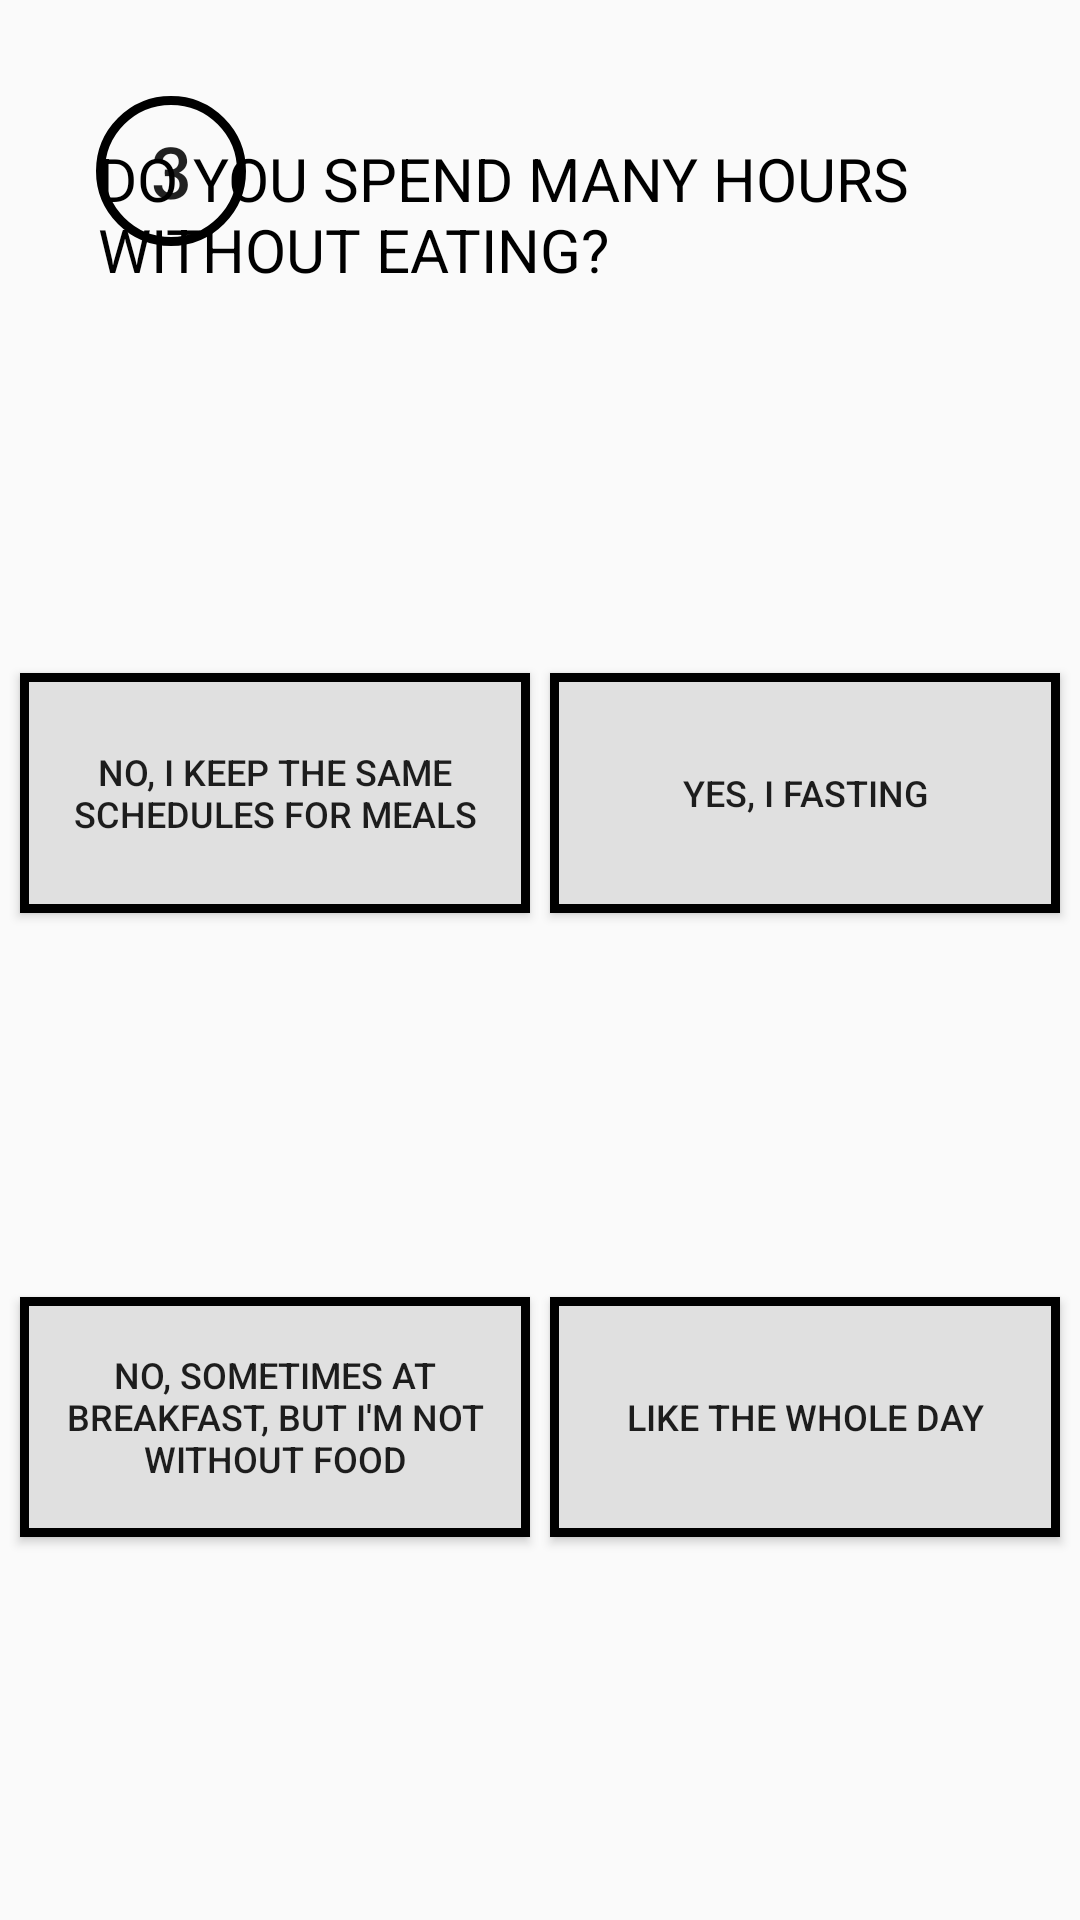

Here is an Android app screen rendered from its layout file. Give the layout XML and the strings, colors and styles it references.
<!-- AndroidManifest.xml: application theme AppTheme -->
<!-- res/layout/activity_main6.xml -->
<?xml version="1.0" encoding="utf-8"?>
<androidx.constraintlayout.widget.ConstraintLayout xmlns:android="http://schemas.android.com/apk/res/android"
    xmlns:app="http://schemas.android.com/apk/res-auto"
    xmlns:tools="http://schemas.android.com/tools"
    android:layout_width="match_parent"
    android:layout_height="match_parent"
    tools:context=".MainActivity6">

    <TextView
        android:id="@+id/textView2"
        style="@style/Styleee"
        android:layout_width="wrap_content"
        android:layout_height="wrap_content"
        android:layout_marginStart="65dp"
        android:layout_marginTop="46dp"
        android:fontFamily="@font/amiri_bold"
        android:text="@string/tres"
        app:layout_constraintEnd_toEndOf="parent"
        app:layout_constraintStart_toStartOf="parent"
        app:layout_constraintTop_toTopOf="parent" />

    <Button
        android:id="@+id/button8"
        android:layout_width="50dp"
        android:layout_height="50dp"
        android:layout_marginStart="32dp"
        android:layout_marginTop="32dp"
        android:background="@drawable/numeracao"
        android:text="3"
        android:textSize="24sp"
        app:layout_constraintStart_toStartOf="parent"
        app:layout_constraintTop_toTopOf="parent" />

    <Button
        android:id="@+id/buttonQuestion3_Option1"
        android:layout_width="@dimen/width_activitymain2"
        android:layout_height="@dimen/height_activitymain2"
        android:text="@string/certa2"
        style="@style/button"
        app:layout_constraintBottom_toTopOf="@+id/buttonQuestion4_Option3"
        app:layout_constraintEnd_toStartOf="@+id/buttonQuestion3_Option2"
        app:layout_constraintHorizontal_bias="0.5"
        app:layout_constraintStart_toStartOf="parent"
        app:layout_constraintTop_toBottomOf="@+id/textView2" />

    <Button
        android:id="@+id/buttonQuestion3_Option2"
        android:layout_width="@dimen/width_activitymain2"
        android:layout_height="@dimen/height_activitymain2"
        android:text="@string/Buttonone2"
        style="@style/button"
        app:layout_constraintBottom_toTopOf="@+id/buttonQuestion3_Option4"
        app:layout_constraintEnd_toEndOf="parent"
        app:layout_constraintHorizontal_bias="0.5"
        app:layout_constraintStart_toEndOf="@+id/buttonQuestion3_Option1"
        app:layout_constraintTop_toBottomOf="@+id/textView2" />

    <Button
        android:id="@+id/buttonQuestion4_Option3"
        android:layout_width="@dimen/width_activitymain2"
        android:layout_height="@dimen/height_activitymain2"
        android:text="@string/Buttontwo2"
        style="@style/button"
        app:layout_constraintBottom_toBottomOf="parent"
        app:layout_constraintEnd_toStartOf="@+id/buttonQuestion3_Option4"
        app:layout_constraintHorizontal_bias="0.5"
        app:layout_constraintStart_toStartOf="parent"
        app:layout_constraintTop_toBottomOf="@+id/buttonQuestion3_Option1" />

    <Button
        android:id="@+id/buttonQuestion3_Option4"
        android:layout_width="@dimen/width_activitymain2"
        android:layout_height="@dimen/height_activitymain2"
        android:text="@string/Buttonfour2"
        style="@style/button"
        app:layout_constraintBottom_toBottomOf="parent"
        app:layout_constraintEnd_toEndOf="parent"
        app:layout_constraintHorizontal_bias="0.5"
        app:layout_constraintStart_toEndOf="@+id/buttonQuestion4_Option3"
        app:layout_constraintTop_toBottomOf="@+id/buttonQuestion3_Option2" />
</androidx.constraintlayout.widget.ConstraintLayout>
<!-- resources referenced by this layout -->
<resources>
  <dimen name="height_activitymain2">80dp</dimen>
  <dimen name="width_activitymain2">170dp</dimen>
  <!-- drawable numeracao (drawable) -->
  <?xml version="1.0" encoding="utf-8"?>
  <shape xmlns:android="http://schemas.android.com/apk/res/android" android:shape="oval">
      <stroke
          android:color="@color/black"
          android:width="3dp">
      </stroke>
  
      <size android:width="100dp"
            android:height="100dp">
  
      </size>
  </shape>
  <string name="Buttonfour2"> Like the whole day </string>
  <string name="Buttonone2"> Yes, I fasting </string>
  <string name="Buttontwo2"> No, sometimes at breakfast, but I\'m not without food </string>
  <string name="certa2"> No, I keep the same schedules for meals  </string>
  <string name="tres"> Do you spend many hours without eating? </string>
  <style name="Styleee">
          <item name="textAllCaps">true</item>
          <item name="fontFamily">true</item>
          <item name="android:textSize">20sp</item>
          <item name="android:textColor">@color/black</item>
      </style>
  <style name="button">
          <item name="android:textSize">12sp</item>
          <item name="android:padding">7dp</item>
          <item name="android:background">@drawable/button_border</item>
      </style>
  <style name="AppTheme" parent="Theme.AppCompat.Light.NoActionBar">
          
          <item name="colorPrimary">@color/colorPrimary</item>
          <item name="colorPrimaryDark">@color/gray600</item>
          <item name="colorAccent">@color/colorAccent</item>
      </style>
  <color name="black">#000000</color>
  <!-- drawable button_border (drawable) -->
  <?xml version="1.0" encoding="utf-8"?>
  <shape xmlns:android="http://schemas.android.com/apk/res/android">
  
      <stroke
          android:color="@color/black"
          android:width="3dp">
  
  
      </stroke>
  
      <solid
          android:color="@color/gray300">
  
  
      </solid>
  
  </shape>
  <color name="colorPrimary">#6200EE</color>
  <color name="gray600">#757575</color>
  <color name="colorAccent">#03DAC5</color>
  <color name="gray300">#e0e0e0</color>
</resources>
